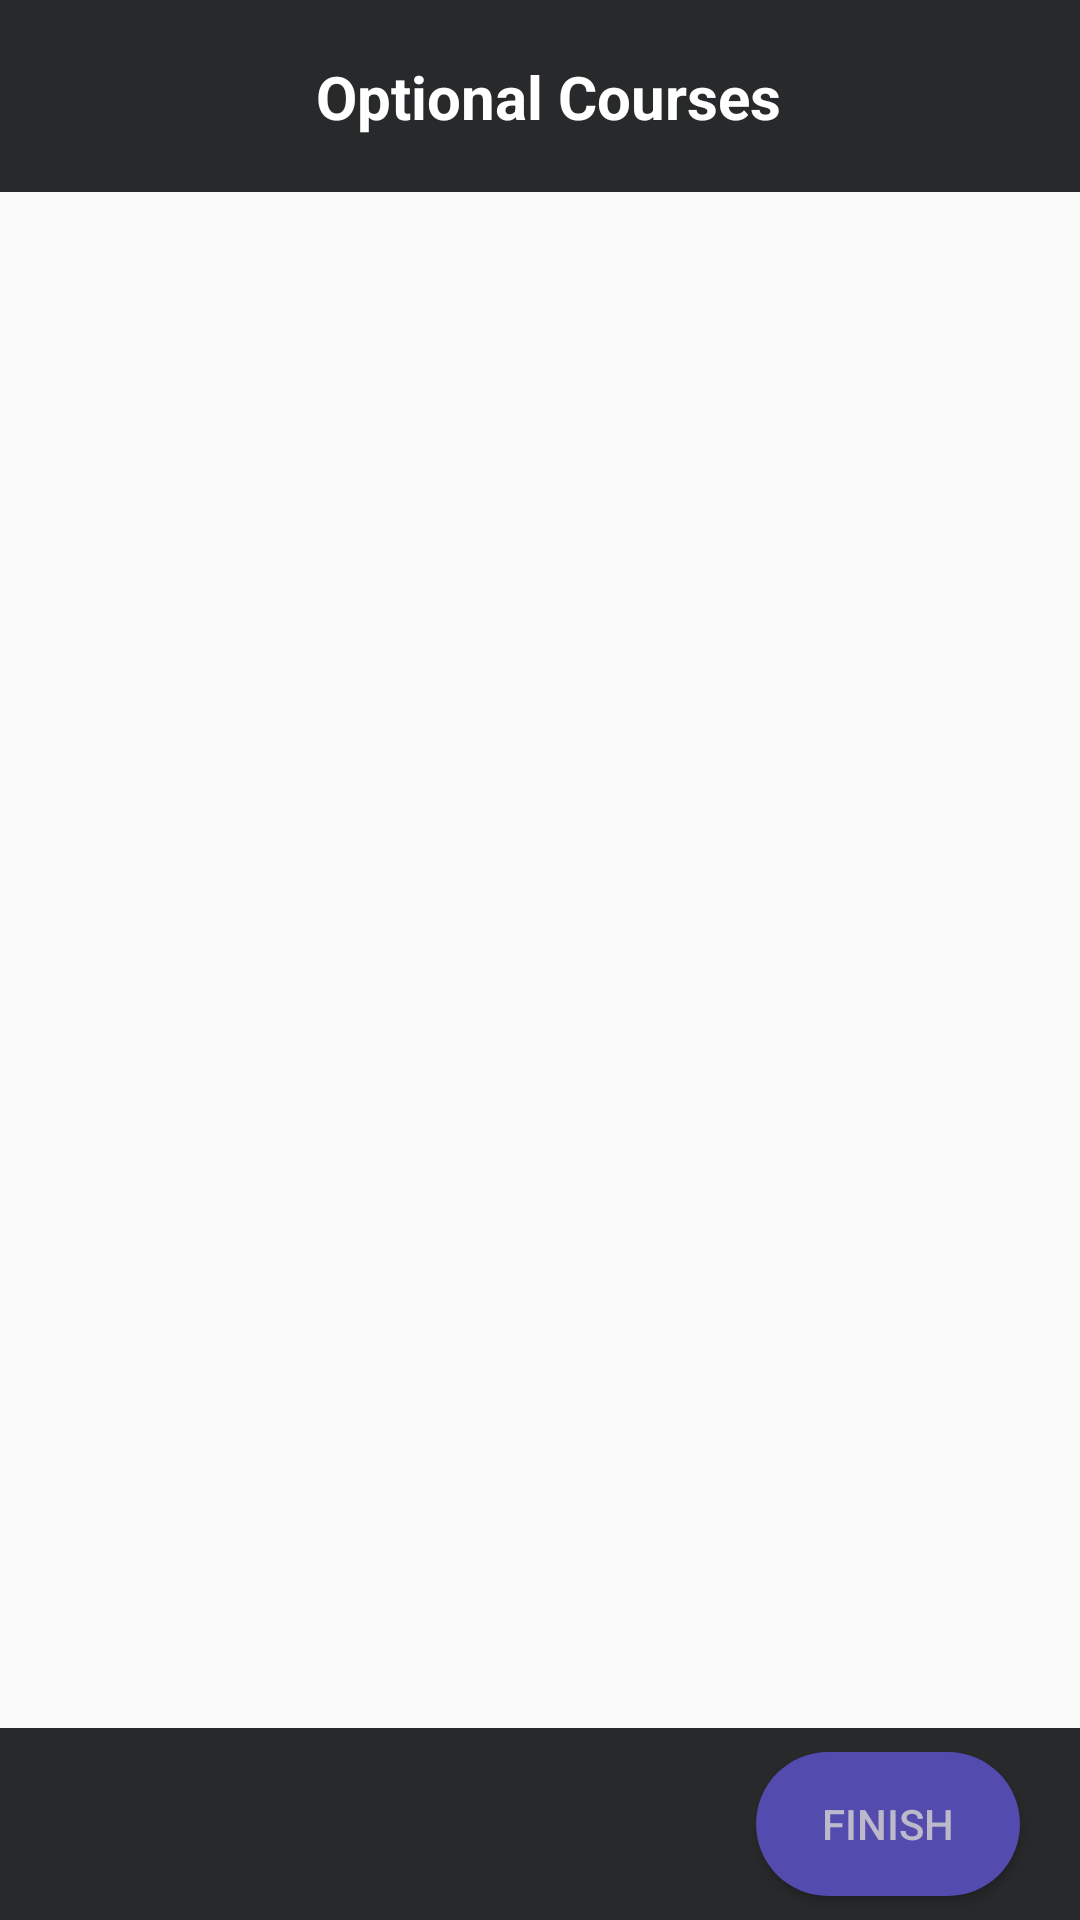

Reconstruct the res/layout file that produces this screen, plus the resources it refers to.
<!-- AndroidManifest.xml: application theme AppTheme -->
<!-- res/layout/activity_optional_course_registration.xml -->
<?xml version="1.0" encoding="utf-8"?>
<LinearLayout xmlns:android="http://schemas.android.com/apk/res/android"
    xmlns:app="http://schemas.android.com/apk/res-auto"
    xmlns:tools="http://schemas.android.com/tools"
    android:layout_width="match_parent"
    android:layout_height="match_parent"
    android:orientation="vertical"
    android:weightSum="10"
    tools:context="com.kingslayer.fosmis.OptionalCourseRegistration">

    <android.support.constraint.ConstraintLayout
        android:layout_width="match_parent"
        android:layout_height="0dp"
        android:layout_weight="1"
        android:background="@color/back">

        <TextView
            android:id="@+id/textView"
            android:layout_width="wrap_content"
            android:layout_height="wrap_content"
            android:layout_marginBottom="8dp"
            android:layout_marginLeft="8dp"
            android:layout_marginRight="8dp"
            android:layout_marginTop="8dp"
            android:text="Optional Courses"
            android:textColor="@color/white"
            android:textSize="20sp"
            android:textStyle="bold"
            app:layout_constraintBottom_toBottomOf="parent"
            app:layout_constraintHorizontal_bias="0.515"
            app:layout_constraintLeft_toLeftOf="parent"
            app:layout_constraintRight_toRightOf="parent"
            app:layout_constraintTop_toTopOf="parent" />
    </android.support.constraint.ConstraintLayout>

    <android.support.constraint.ConstraintLayout
        android:layout_width="match_parent"
        android:layout_height="0dp"
        android:layout_weight="8">

        <android.support.v7.widget.RecyclerView
            android:id="@+id/recycler_optional_course"
            android:layout_width="0dp"
            android:layout_height="0dp"
            app:layout_constraintBottom_toBottomOf="parent"
            app:layout_constraintEnd_toEndOf="parent"
            app:layout_constraintStart_toStartOf="parent"
            app:layout_constraintTop_toTopOf="parent" />
    </android.support.constraint.ConstraintLayout>

    <android.support.constraint.ConstraintLayout
        android:layout_width="match_parent"
        android:layout_height="0dp"
        android:background="@color/back"
        android:layout_weight="1">

        <Button
            android:id="@+id/btnFinish"
            android:layout_width="wrap_content"
            android:layout_height="wrap_content"
            android:layout_marginBottom="8dp"
            android:layout_marginEnd="20dp"
            android:layout_marginTop="8dp"
            android:background="@drawable/normalbuttonstyle"
            android:text="Finish"
            android:textColor="@color/loginFont"
            app:layout_constraintBottom_toBottomOf="parent"
            app:layout_constraintEnd_toEndOf="parent"
            app:layout_constraintTop_toTopOf="parent" />

    </android.support.constraint.ConstraintLayout>

</LinearLayout>
<!-- resources referenced by this layout -->
<resources>
  <color name="back">#27292a</color>
  <color name="loginFont">#bcbaca</color>
  <color name="white">#FFFFFF</color>
  <!-- drawable normalbuttonstyle (drawable) -->
  <?xml version="1.0" encoding="utf-8"?>
  
  <shape xmlns:android="http://schemas.android.com/apk/res/android">
      <solid android:color="@color/loginBtn" />
      <corners android:radius="25dp" />
      <padding
          android:bottom="6dp"
          android:left="8dp"
          android:right="8dp"
          android:top="6dp" />
  </shape>
  <style name="AppTheme" parent="Theme.AppCompat.Light.DarkActionBar">
          
          <item name="colorPrimary">@color/colorPrimary</item>
          <item name="colorPrimaryDark">@color/colorPrimaryDark</item>
          <item name="colorAccent">@color/colorAccent</item>
      </style>
  <color name="loginBtn">#534bae</color>
  <color name="colorPrimary">#1a237e</color>
  <color name="colorPrimaryDark">#6f00ff</color>
  <color name="colorAccent">#b1a8ec</color>
</resources>
